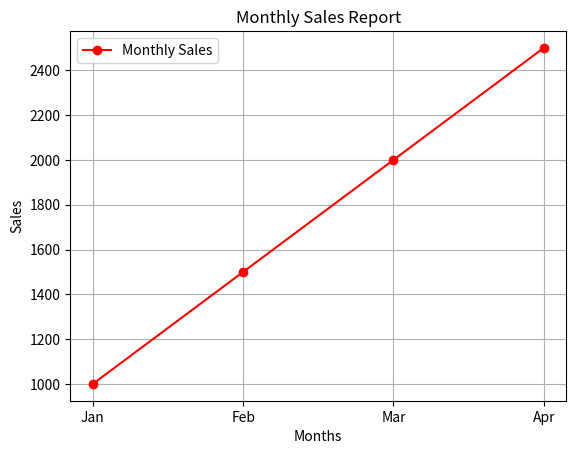

Write Python code to recreate this figure.
import matplotlib.pyplot as plt

months = ['Jan', 'Feb', 'Mar', 'Apr']
sales = [1000, 1500, 2000, 2500]

plt.plot(months, sales, color='red', marker='o',
         label='Monthly Sales')

plt.title('Monthly Sales Report')
plt.xlabel('Months')
plt.ylabel('Sales')

plt.legend()
plt.grid()

plt.show()
